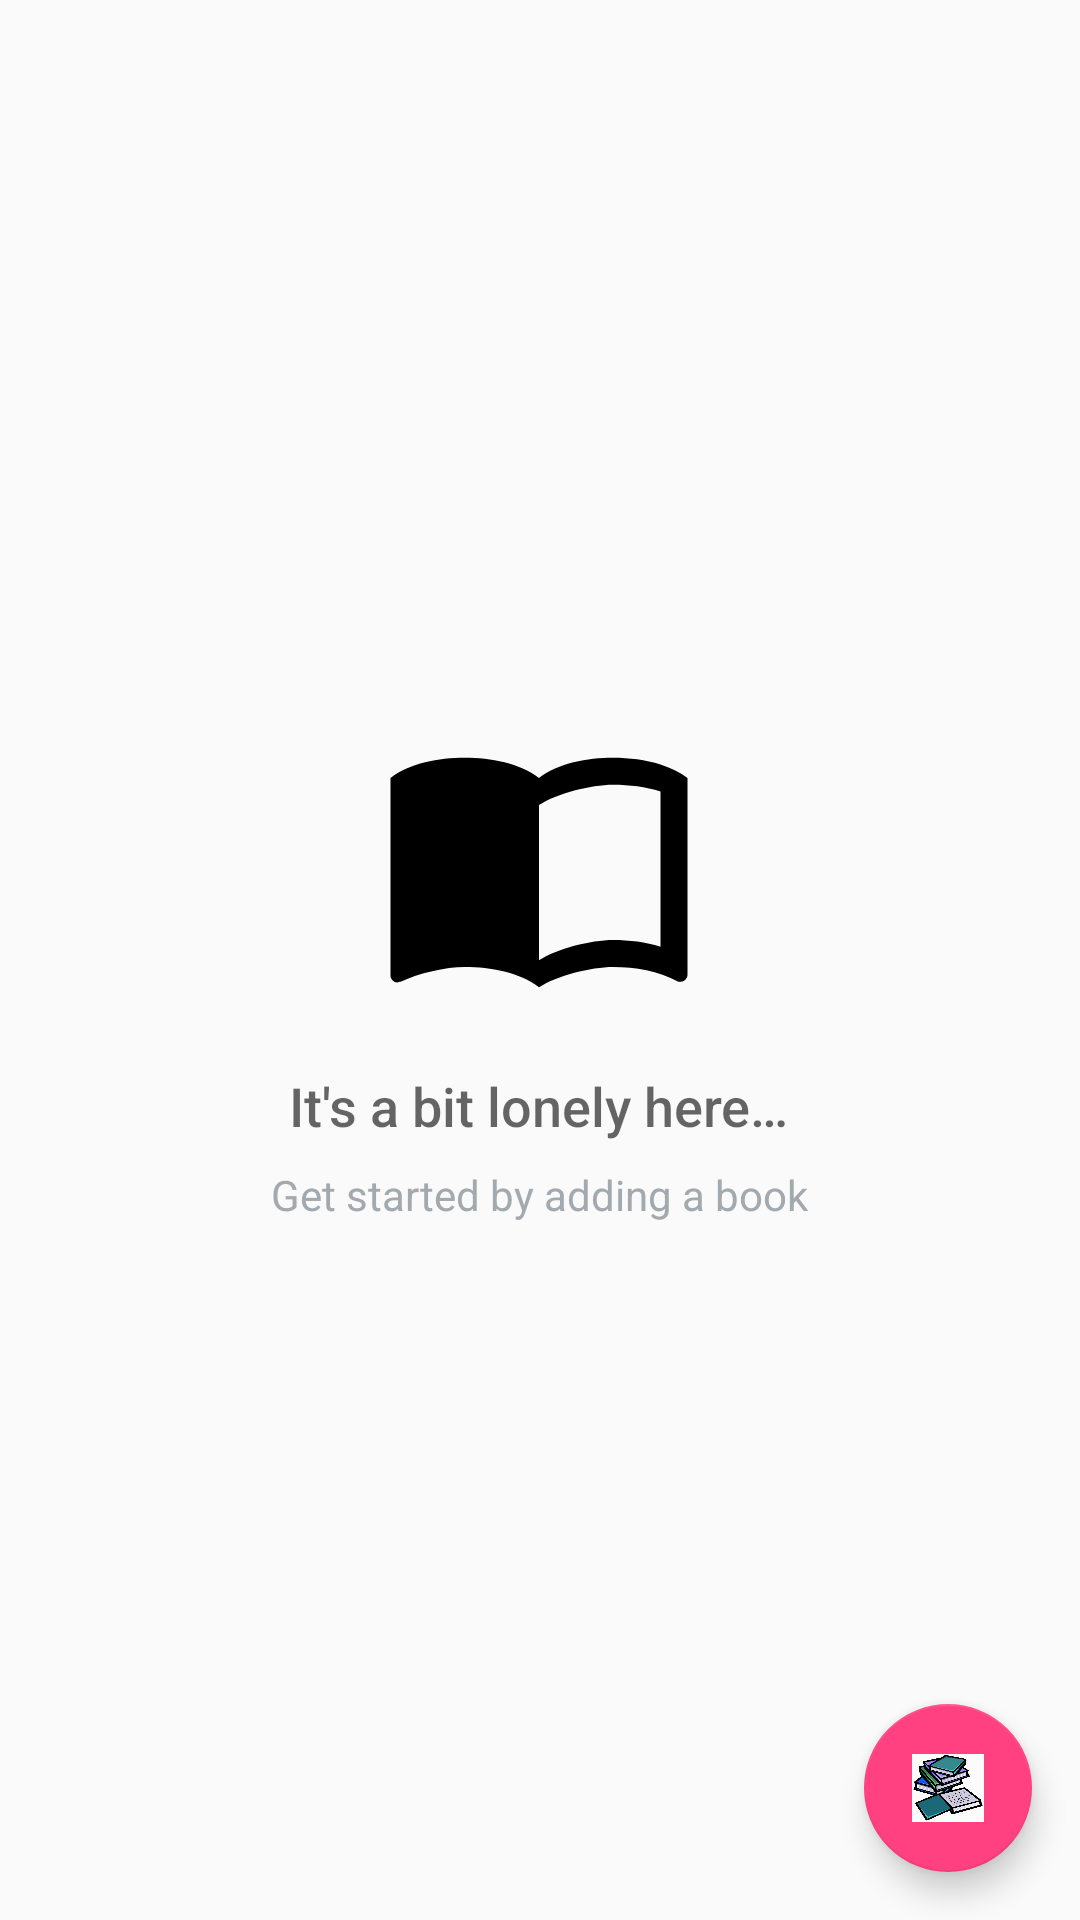

Write the Android layout XML for this screen, with the resource values it uses.
<!-- AndroidManifest.xml: application theme AppTheme -->
<!-- res/layout/activity_books.xml -->
<?xml version="1.0" encoding="utf-8"?>
<RelativeLayout
    xmlns:android="http://schemas.android.com/apk/res/android"
    xmlns:tools="http://schemas.android.com/tools"
    android:layout_width="match_parent"
    android:layout_height="match_parent"
    tools:context=".BooksActivity">

    <ListView
        android:id="@+id/list"
        android:layout_width="match_parent"
        android:layout_height="match_parent"/>

    
    <RelativeLayout
        android:id="@+id/empty_view"
        android:layout_width="wrap_content"
        android:layout_height="wrap_content"
        android:layout_centerInParent="true">
        <ImageView
            android:id="@+id/empty_book_image"
            android:layout_width="wrap_content"
            android:layout_height="wrap_content"
            android:layout_centerHorizontal="true"
            android:src="@drawable/empty_inventory" />
        <TextView
            android:id="@+id/empty_title_text"
            android:layout_width="wrap_content"
            android:layout_height="wrap_content"
            android:layout_below="@+id/empty_book_image"
            android:layout_centerHorizontal="true"
            android:fontFamily="sans-serif-medium"
            android:paddingTop="16dp"
            android:text="@string/empty_view_title_text"
            android:textAppearance="?android:textAppearanceMedium"/>
        <TextView
            android:id="@+id/empty_subtitle_text"
            android:layout_width="wrap_content"
            android:layout_height="wrap_content"
            android:layout_below="@+id/empty_title_text"
            android:layout_centerHorizontal="true"
            android:fontFamily="sans-serif"
            android:paddingTop="8dp"
            android:text="@string/empty_view_subtitle_text"
            android:textAppearance="?android:textAppearanceSmall"
            android:textColor="#A2AAB0"/>
    </RelativeLayout>




    <android.support.design.widget.FloatingActionButton
        android:id="@+id/fab"
        android:layout_width="wrap_content"
        android:layout_height="wrap_content"
        android:layout_alignParentBottom="true"
        android:layout_alignParentRight="true"
        android:layout_margin="@dimen/fab_margin"
        android:src="@drawable/stacks"/>
</RelativeLayout>
<!-- resources referenced by this layout -->
<resources>
  <dimen name="fab_margin">16dp</dimen>
  <!-- drawable empty_inventory (drawable) -->
  <vector xmlns:android="http://schemas.android.com/apk/res/android"
      android:width="108dp"
      android:height="108dp"
      android:viewportWidth="24"
      android:viewportHeight="24">
      <path
          android:fillColor="#FF000000"
          android:pathData="M21,5c-1.11,-0.35 -2.33,-0.5 -3.5,-0.5 -1.95,0 -4.05,0.4 -5.5,1.5 -1.45,-1.1 -3.55,-1.5 -5.5,-1.5S2.45,4.9 1,6v14.65c0,0.25 0.25,0.5 0.5,0.5 0.1,0 0.15,-0.05 0.25,-0.05C3.1,20.45 5.05,20 6.5,20c1.95,0 4.05,0.4 5.5,1.5 1.35,-0.85 3.8,-1.5 5.5,-1.5 1.65,0 3.35,0.3 4.75,1.05 0.1,0.05 0.15,0.05 0.25,0.05 0.25,0 0.5,-0.25 0.5,-0.5L23,6c-0.6,-0.45 -1.25,-0.75 -2,-1zM21,18.5c-1.1,-0.35 -2.3,-0.5 -3.5,-0.5 -1.7,0 -4.15,0.65 -5.5,1.5L12,8c1.35,-0.85 3.8,-1.5 5.5,-1.5 1.2,0 2.4,0.15 3.5,0.5v11.5z"/>
  </vector>
  <!-- drawable stacks: png bitmap (drawable-hdpi, 597605 bytes) -->
  <string name="empty_view_subtitle_text">Get started by adding a book</string>
  <string name="empty_view_title_text">It\'s a bit lonely here…</string>
  <style name="AppTheme" parent="Theme.AppCompat.Light.DarkActionBar">
          
          <item name="colorPrimary">@color/colorPrimary</item>
          <item name="colorPrimaryDark">@color/colorPrimaryDark</item>
          <item name="colorAccent">@color/colorAccent</item>
      </style>
  <color name="colorPrimary">#3F51B5</color>
  <color name="colorPrimaryDark">#303F9F</color>
  <color name="colorAccent">#FF4081</color>
</resources>
